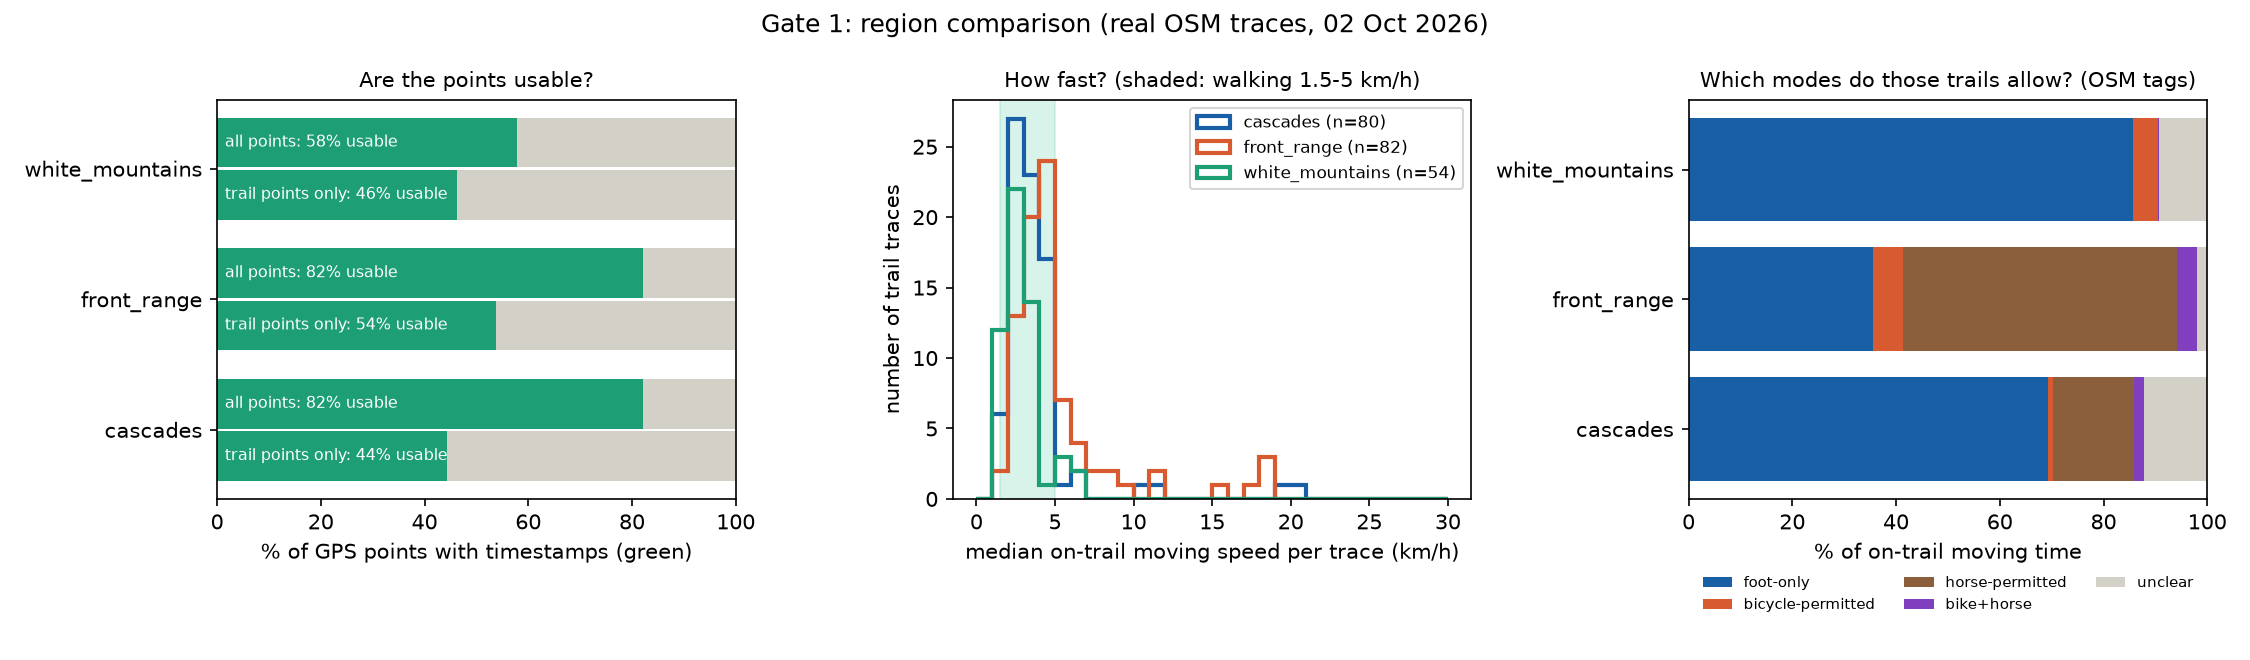

The data file committed next to this chart (first rows):
region, points, usable_points_pct, usable_on_trail_pct, usable_traces, identifiable_users, trail_traces, trail_outings, trail_trace_days, trail_hours, median_trail_kmh, walking_like, cycling_like, foot_only_pct, bike_permitted_pct, sac_scale_tagged_pct, boxes_counted
cascades, 1462691, 82.1, 44.2, 568, 40, 80, 77, 87, 190.7, 3.162, 70, 4, 69, 3, 55, 4 of 4
front_range, 4475773, 82.2, 53.7, 1013, 32, 82, 82, 96, 184.5, 4.136, 65, 7, 36, 10, 24, 4 of 4
white_mountains, 536431, 57.9, 46.3, 126, 22, 54, 51, 82, 254.4, 2.681, 51, 0, 86, 5, 40, 4 of 4
